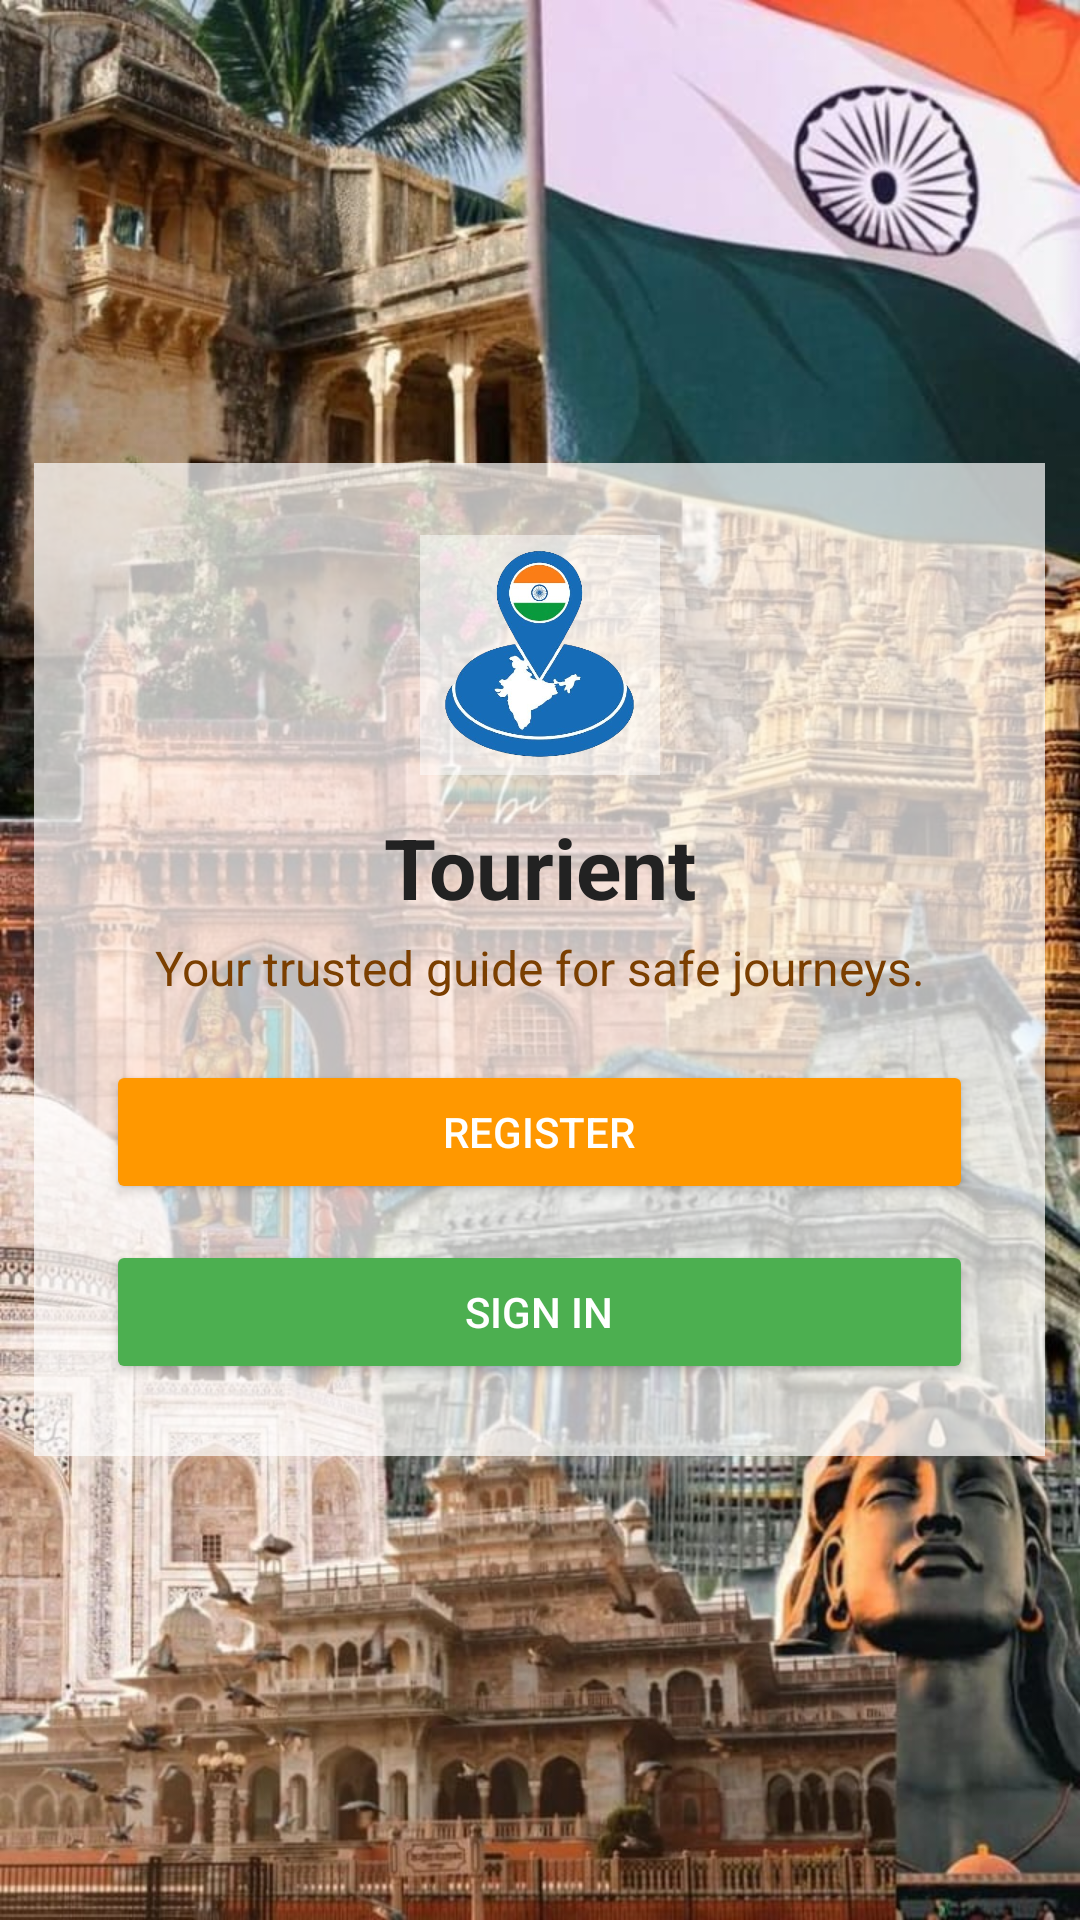

This screen was rendered from an Android layout file. Write that file and the resources it references.
<!-- AndroidManifest.xml: application theme Theme.Tourient -->
<!-- res/layout/activity_main.xml -->
<?xml version="1.0" encoding="utf-8"?>
<RelativeLayout xmlns:android="http://schemas.android.com/apk/res/android"
    android:layout_width="match_parent"
    android:layout_height="match_parent">

    
    <ImageView
        android:id="@+id/backgroundImage"
        android:layout_width="match_parent"
        android:layout_height="match_parent"
        android:scaleType="centerCrop"
        android:src="@drawable/page1_bg" />

    
    <LinearLayout
        android:layout_width="wrap_content"
        android:layout_height="wrap_content"
        android:layout_centerInParent="true"
        android:orientation="vertical"
        android:background="#B3FFFFFF"
        android:padding="24dp"
        android:gravity="center">

        
        <ImageView
            android:layout_width="289dp"
            android:layout_height="80dp"
            android:src="@drawable/app_logo"
            android:contentDescription="App Logo" />

        
        <TextView
            android:text="Tourient"
            android:textSize="28sp"
            android:textStyle="bold"
            android:textColor="#222222"
            android:gravity="center"
            android:layout_marginTop="12dp"
            android:layout_width="wrap_content"
            android:layout_height="wrap_content"/>

        
        <TextView
            android:text="Your trusted guide for safe journeys."
            android:textSize="16sp"
            android:textColor="#7B3F00"
            android:gravity="center"
            android:layout_marginTop="4dp"
            android:layout_marginBottom="20dp"
            android:layout_width="wrap_content"
            android:layout_height="wrap_content"/>

        
        <Button
            android:id="@+id/registerBtn"
            android:text="Register"
            android:layout_width="match_parent"
            android:layout_height="wrap_content"
            android:backgroundTint="#FF9800"
            android:textColor="#FFFFFF"
            android:layout_marginBottom="12dp" />

        
        <Button
            android:id="@+id/signInBtn"
            android:text="Sign In"
            android:layout_width="match_parent"
            android:layout_height="wrap_content"
            android:backgroundTint="#4CAF50"
            android:textColor="#FFFFFF" />

    </LinearLayout>
</RelativeLayout>
<!-- resources referenced by this layout -->
<resources>
  <!-- drawable app_logo: png bitmap (drawable, 161059 bytes) -->
  <!-- drawable page1_bg: jpg bitmap (drawable, 178796 bytes) -->
  <style name="Theme.Tourient" parent="Theme.MaterialComponents.DayNight.NoActionBar">
          
          <item name="colorPrimary">@color/purple_500</item>
          <item name="colorPrimaryVariant">@color/purple_700</item>
          <item name="colorOnPrimary">@color/white</item>
          
          <item name="colorSecondary">@color/teal_200</item>
          <item name="colorSecondaryVariant">@color/teal_700</item>
          <item name="colorOnSecondary">@color/black</item>
          
          <item name="android:statusBarColor">?attr/colorPrimaryVariant</item>
          
      </style>
  <color name="purple_500">#6200EE</color>
  <color name="purple_700">#3700B3</color>
  <color name="white">#FFFFFF</color>
  <color name="teal_200">#03DAC5</color>
  <color name="teal_700">#018786</color>
  <color name="black">#000000</color>
</resources>
